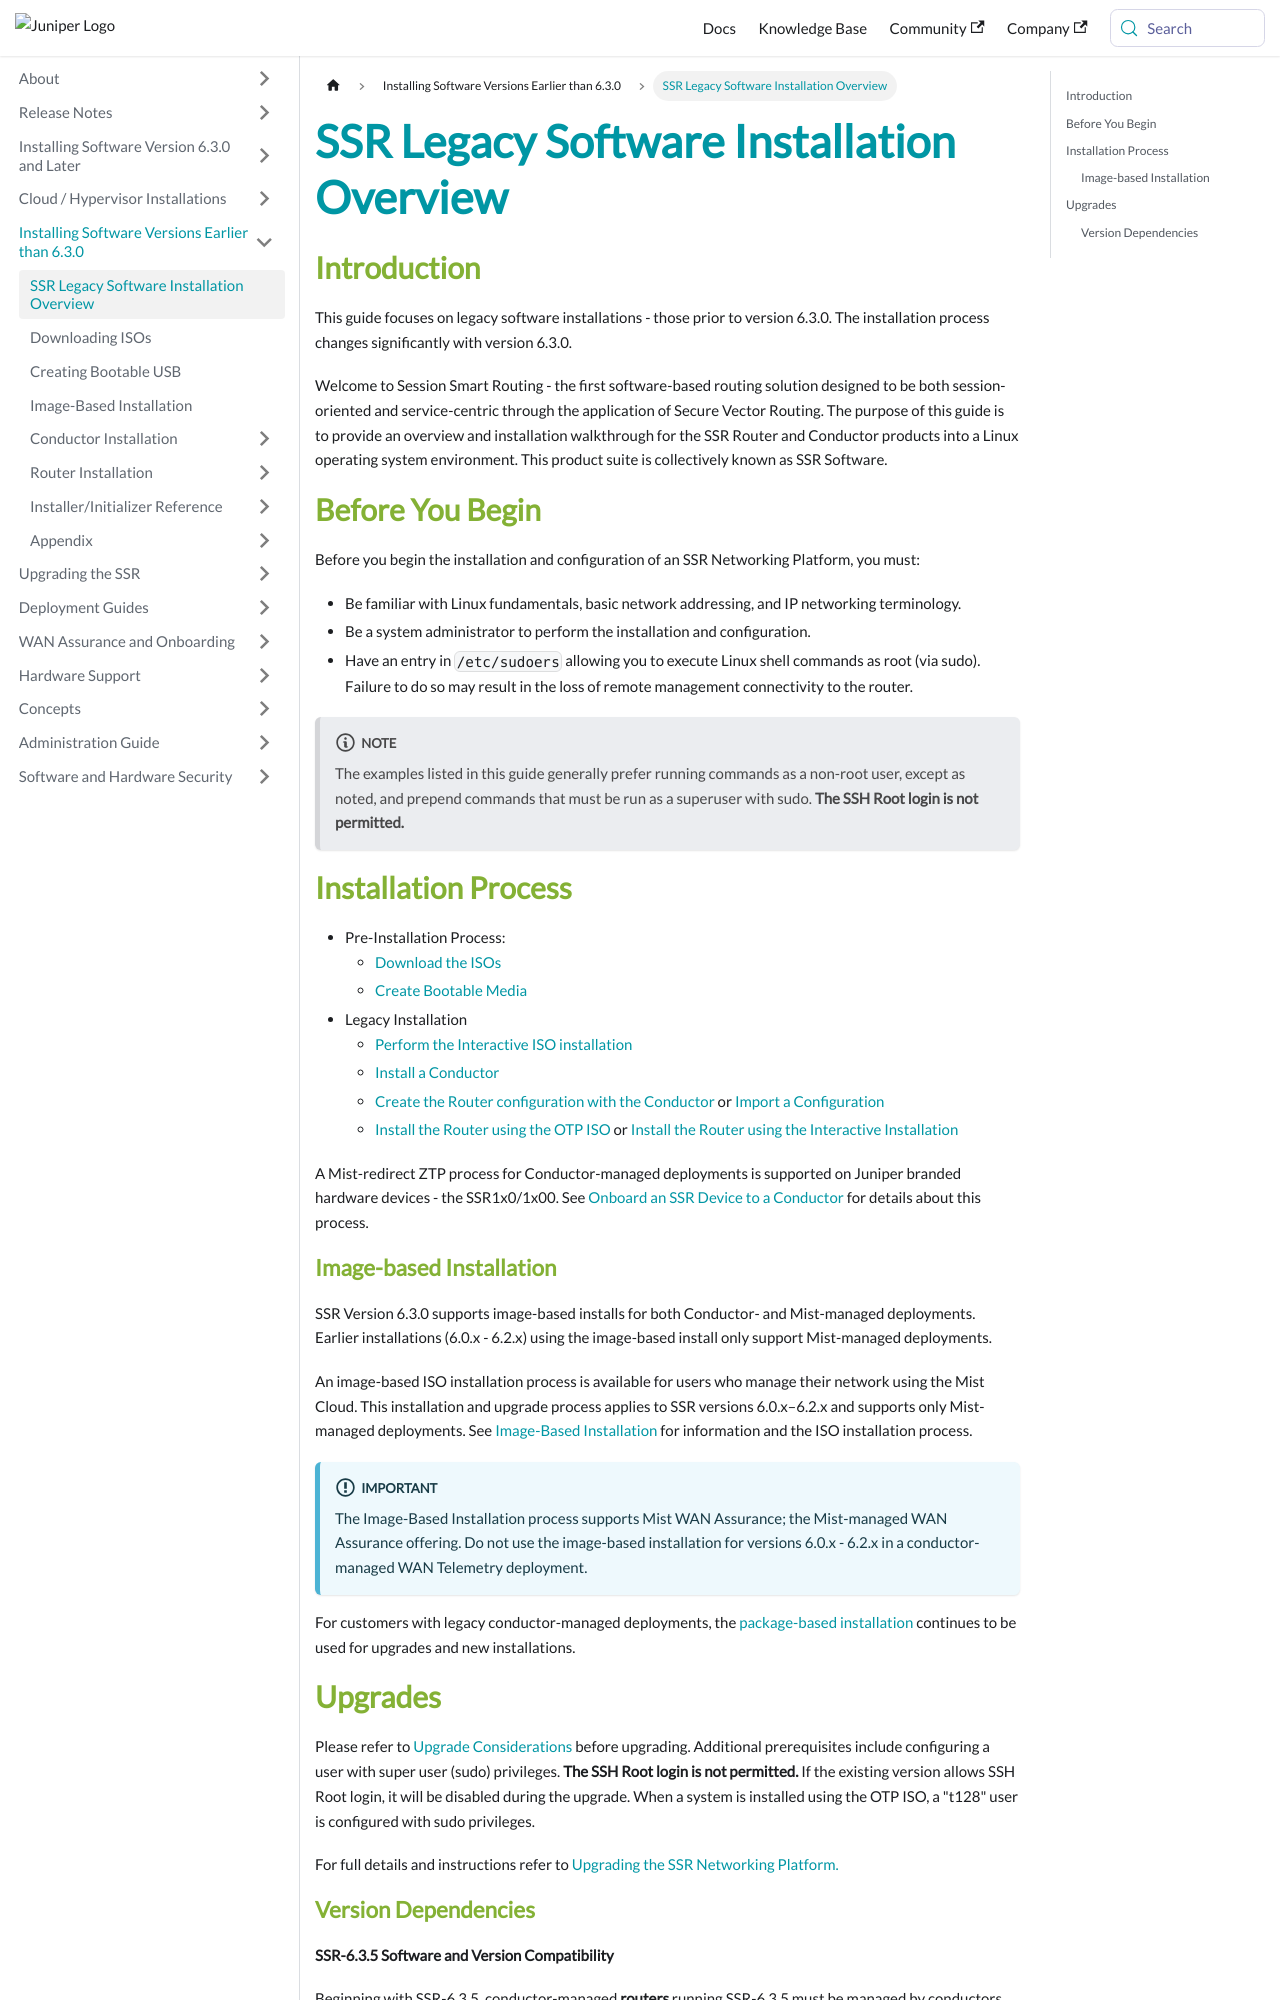

repository: 128technology/docs · page: docs/intro_installation_legacy/index.html · generator: docusaurus

---
title: SSR Legacy Software Installation Overview
sidebar_label: SSR Legacy Software Installation Overview
---
## Introduction

This guide focuses on legacy software installations - those prior to version 6.3.0. The installation process changes significantly with version 6.3.0. 

Welcome to Session Smart Routing - the first software-based routing solution designed to be both session-oriented and service-centric through the application of Secure Vector Routing. The purpose of this guide is to provide an overview and installation walkthrough for the SSR Router and Conductor products into a Linux operating system environment. This product suite is collectively known as SSR Software.

## Before You Begin
Before you begin the installation and configuration of an SSR Networking Platform, you must:
- Be familiar with Linux fundamentals, basic network addressing, and IP networking terminology. 
- Be a system administrator to perform the installation and configuration.
- Have an entry in `/etc/sudoers` allowing you to execute Linux shell commands as root (via sudo). Failure to do so may result in the loss of remote management connectivity to the router. 

:::note
The examples listed in this guide generally prefer running commands as a non-root user, except as noted, and prepend commands that must be run as a superuser with sudo. **The SSH Root login is not permitted.** 
:::

## Installation Process

- Pre-Installation Process:
   - [Download the ISOs](intro_downloading_iso.md)
   - [Create Bootable Media](intro_creating_bootable_usb.md)
- Legacy Installation 
   - [Perform the Interactive ISO installation](intro_installation_bootable_media.mdx) 
   - [Install a Conductor](install_conductor_overview.md)
   - [Create the Router configuration with the Conductor](intro_basic_router_config.md) or [Import a Configuration](single_conductor_config.md)
   - [Install the Router using the OTP ISO](intro_otp_iso_install.md) or [Install the Router using the Interactive Installation](intro_installation_bootable_media.mdx)

A Mist-redirect ZTP process for Conductor-managed deployments is supported on Juniper branded hardware devices - the SSR1x0/1x00. See [Onboard an SSR Device to a Conductor](onboard_ssr_to_conductor.md) for details about this process.

### Image-based Installation

SSR Version 6.3.0 supports image-based installs for both Conductor- and Mist-managed deployments. Earlier installations (6.0.x - 6.2.x) using the image-based install only support Mist-managed deployments. 

An image-based ISO installation process is available for users who manage their network using the Mist Cloud. This installation and upgrade process applies to SSR versions 6.0.x–6.2.x and supports only Mist-managed deployments. See [Image-Based Installation](intro_installation_image.md) for information and the ISO installation process. 

:::important
The Image-Based Installation process supports Mist WAN Assurance; the Mist-managed WAN Assurance offering. Do not use the image-based installation for versions 6.0.x - 6.2.x in a conductor-managed WAN Telemetry deployment.
:::

For customers with legacy conductor-managed deployments, the [package-based installation](intro_installation_bootable_media.mdx) continues to be used for upgrades and new installations.
